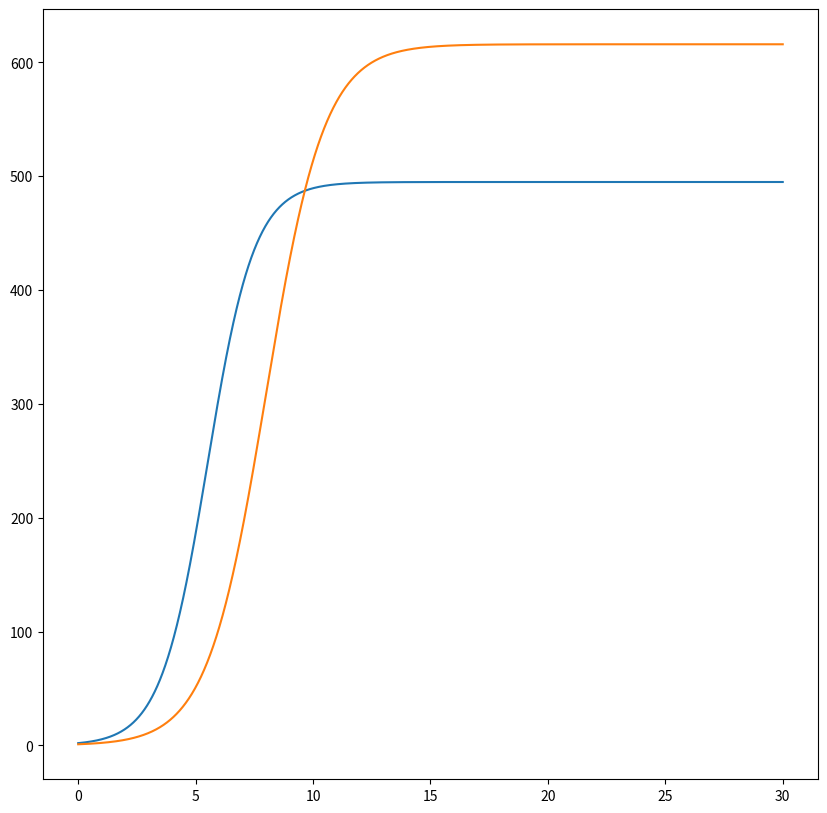

This chart was generated by the following Python code:
import numpy as np
import matplotlib.pyplot as plt

from scipy.integrate import odeint

p_cr = 20
tau1 = 10
p1 = 9
tau2 = 16
p2 = 7
V = 10
q = 1

a1 = p_cr / (tau1 * tau1 * p1 * p1 * V * q)
a2 = p_cr / (tau2 * tau2 * p2 * p2 * V * q)
b = p_cr / (tau1 * tau1 * tau2 * tau2 * p1 * p1 * p2 * p2 * V * q)
c1 = (p_cr - p1) / (tau1 * p1)
c2 = (p_cr - p1) / (tau2 * p2)

t0 = 0
tmax = 30
dt = 0.01

t = np.arange(t0, tmax, dt)
t = np.append(t, tmax)
v0 = [2, 1]


def f(x, t):
    dx1 = (c1 / c1) * x[0] - (a1 / c1) * x[0] * x[0] - (b / c1) * x[0] * x[1]
    dx2 = (c2 / c1) * x[1] - (a2 / c1) * x[1] * x[1] - (b / c1) * x[0] * x[1]
    return dx1, dx2


yf = odeint(f, v0, t)

plt.figure(figsize=(10, 10))
plt.plot(t, yf)
plt.show()
